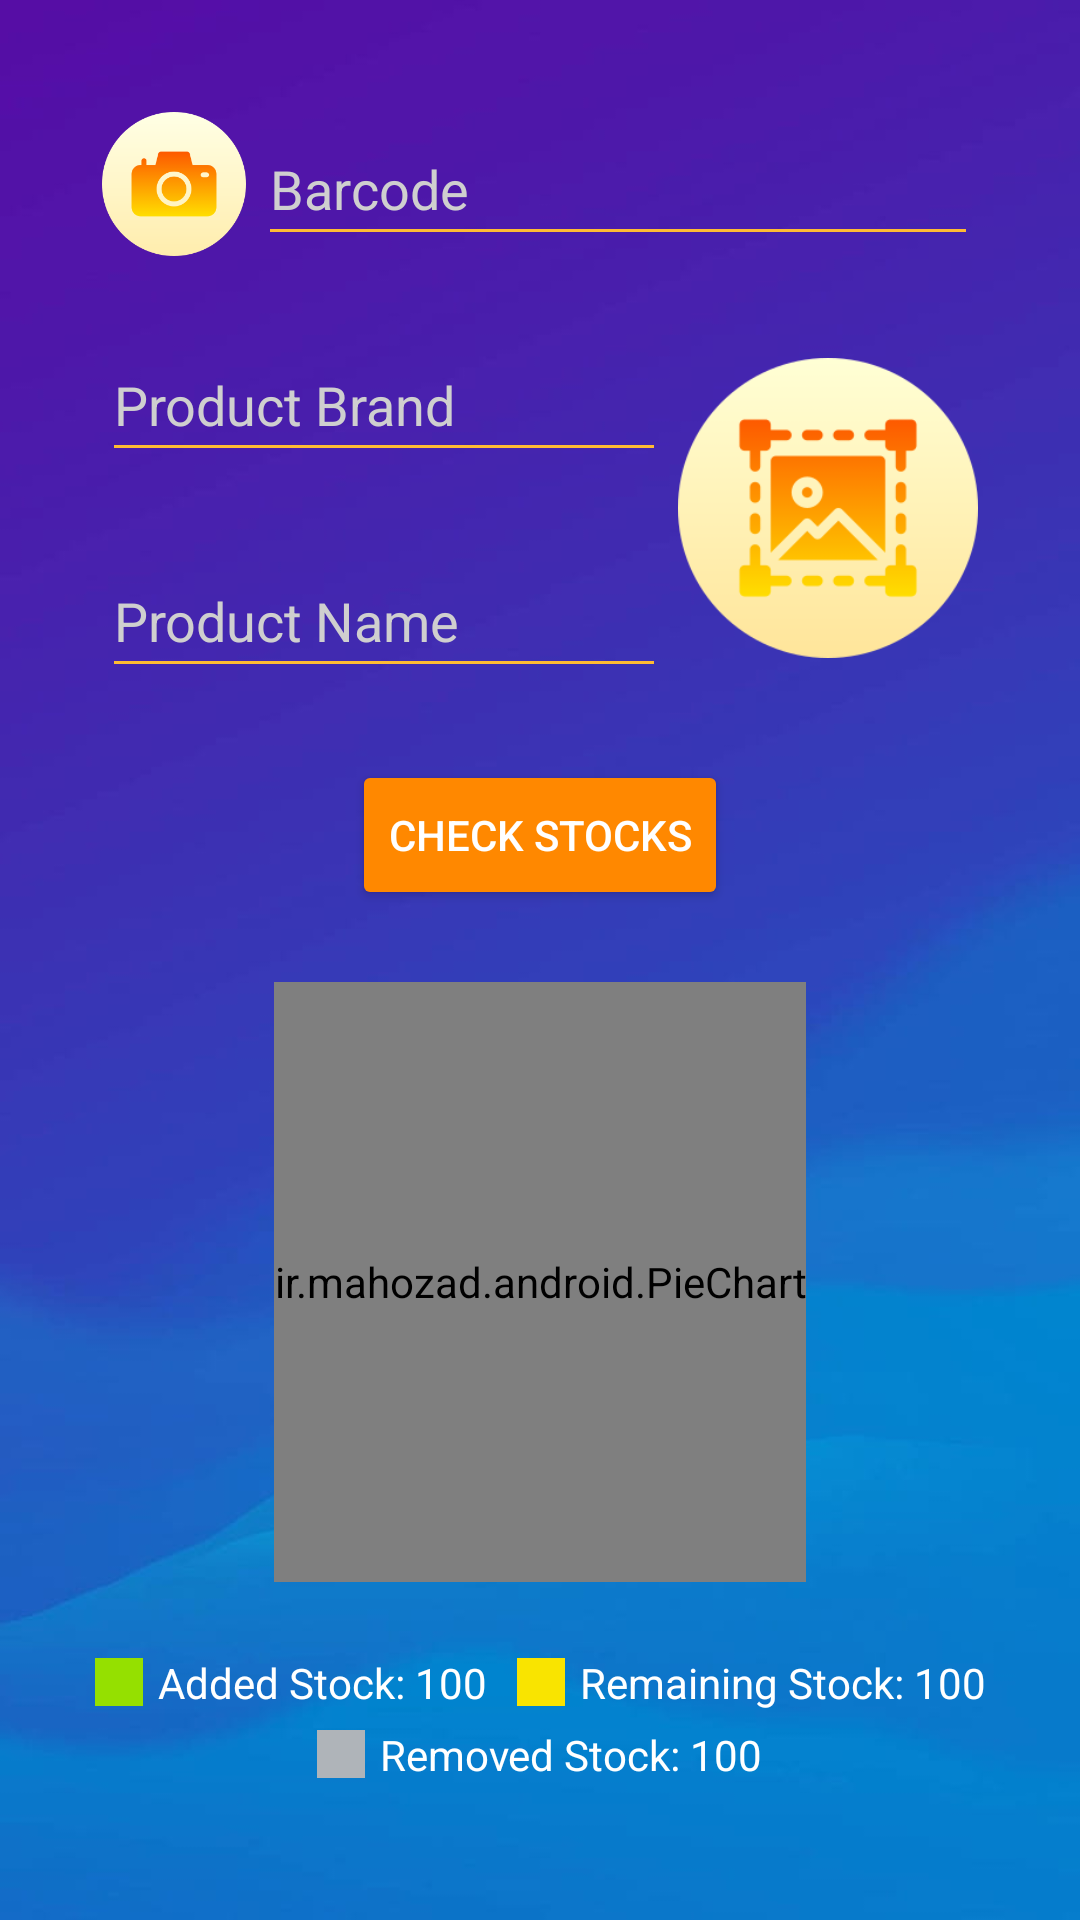

Layout XML and referenced resources for this Android screen:
<!-- AndroidManifest.xml: application theme Theme.StockManagementApp -->
<!-- res/layout/activity_input_chart.xml -->
<?xml version="1.0" encoding="utf-8"?>
<androidx.constraintlayout.widget.ConstraintLayout xmlns:android="http://schemas.android.com/apk/res/android"
    xmlns:app="http://schemas.android.com/apk/res-auto"
    xmlns:tools="http://schemas.android.com/tools"
    android:layout_width="match_parent"
    android:layout_height="match_parent"
    android:background="@drawable/wallpaper"
    tools:context=".view.InputChartActivity">

    <LinearLayout
        android:layout_width="wrap_content"
        android:layout_height="wrap_content"
        android:orientation="vertical"
        app:layout_constraintBottom_toBottomOf="parent"
        app:layout_constraintEnd_toEndOf="parent"
        app:layout_constraintStart_toStartOf="parent"
        app:layout_constraintTop_toTopOf="parent"
        app:layout_constraintVertical_bias="0.45">

        <LinearLayout
            android:layout_width="wrap_content"
            android:layout_height="wrap_content"
            android:layout_gravity="center"
            android:orientation="horizontal">

            <ImageView
                android:id="@+id/barcodeImage4"
                android:layout_width="48dp"
                android:layout_height="48dp"
                android:contentDescription="barcode"
                android:onClick="barcodeImageClicked"
                app:srcCompat="@drawable/camera" />

            <EditText
                android:id="@+id/barcodeText4"
                android:layout_width="240dp"
                android:layout_height="48dp"
                android:layout_marginLeft="4dp"
                android:backgroundTint="@android:color/holo_orange_light"
                android:ems="10"
                android:hint="Barcode"
                android:inputType="number"
                android:maxLength="13"
                android:textColor="@color/white"
                android:textColorHint="#CFCFCF" />
        </LinearLayout>

        <LinearLayout
            android:layout_width="wrap_content"
            android:layout_height="wrap_content"
            android:layout_gravity="center"
            android:layout_marginTop="24dp"
            android:orientation="horizontal">

            <LinearLayout
                android:layout_width="wrap_content"
                android:layout_height="wrap_content"
                android:orientation="vertical">

                <EditText
                    android:id="@+id/productBrandText4"
                    android:layout_width="188dp"
                    android:layout_height="48dp"
                    android:backgroundTint="@android:color/holo_orange_light"
                    android:ems="10"
                    android:enabled="false"
                    android:hint="Product Brand"
                    android:inputType="textPersonName"
                    android:textColor="@color/white"
                    android:textColorHint="#CFCFCF" />

                <EditText
                    android:id="@+id/productNameText4"
                    android:layout_width="188dp"
                    android:layout_height="48dp"
                    android:layout_marginTop="24dp"
                    android:backgroundTint="@android:color/holo_orange_light"
                    android:ems="10"
                    android:enabled="false"
                    android:hint="Product Name"
                    android:inputType="textPersonName"
                    android:textColor="@color/white"
                    android:textColorHint="#CFCFCF" />
            </LinearLayout>

            <ImageView
                android:id="@+id/productImage4"
                android:layout_width="100dp"
                android:layout_height="120dp"
                android:layout_marginLeft="4dp"
                android:contentDescription="product image"
                app:srcCompat="@drawable/selectimage" />
        </LinearLayout>

        <Button
            android:id="@+id/checkStocksButton"
            android:layout_width="wrap_content"
            android:layout_height="50dp"
            android:layout_gravity="center"
            android:layout_marginTop="24dp"
            android:backgroundTint="@android:color/holo_orange_dark"
            android:onClick="checkStocksClicked"
            android:text="CHECK STOCKS"
            android:textColor="@color/white" />
        
        <ir.mahozad.android.PieChart
            android:id="@+id/pieChart1"
            android:layout_width="wrap_content"
            android:layout_height="200dp"
            android:layout_gravity="center"
            android:layout_marginTop="24dp"/>

        <LinearLayout
            android:layout_width="wrap_content"
            android:layout_height="wrap_content"
            android:layout_gravity="center"
            android:layout_marginTop="24dp"
            android:orientation="horizontal">

            <ImageView
                android:id="@+id/colorAdded"
                android:layout_width="16dp"
                android:layout_height="16dp"
                android:layout_gravity="center"
                android:background="#95E000" />

            <TextView
                android:id="@+id/colorAddedText"
                android:layout_width="wrap_content"
                android:layout_height="wrap_content"
                android:layout_gravity="center"
                android:layout_marginLeft="5dp"
                android:layout_weight="1"
                android:text="Added Stock: 100"
                android:textColor="@color/white"
                android:textSize="14sp" />

            <ImageView
                android:id="@+id/colorRemaining"
                android:layout_width="16dp"
                android:layout_height="16dp"
                android:layout_gravity="center"
                android:layout_marginLeft="10dp"
                android:background="#F9E400" />

            <TextView
                android:id="@+id/colorRemainingText"
                android:layout_width="wrap_content"
                android:layout_height="wrap_content"
                android:layout_gravity="center"
                android:layout_marginLeft="5dp"
                android:layout_weight="1"
                android:text="Remaining Stock: 100"
                android:textColor="@color/white"
                android:textSize="14sp" />

        </LinearLayout>

        <LinearLayout
            android:layout_width="wrap_content"
            android:layout_height="wrap_content"
            android:layout_gravity="center"
            android:layout_marginTop="5dp"
            android:orientation="horizontal">

            <ImageView
                android:id="@+id/colorRemoved"
                android:layout_width="16dp"
                android:layout_height="16dp"
                android:layout_gravity="center"
                android:background="#AFB4B9" />

            <TextView
                android:id="@+id/colorRemovedText"
                android:layout_width="wrap_content"
                android:layout_height="wrap_content"
                android:layout_gravity="center"
                android:layout_marginLeft="5dp"
                android:layout_weight="1"
                android:text="Removed Stock: 100"
                android:textColor="@color/white"
                android:textSize="14sp" />
        </LinearLayout>

    </LinearLayout>

</androidx.constraintlayout.widget.ConstraintLayout>
<!-- resources referenced by this layout -->
<resources>
  <!-- drawable camera: png bitmap (drawable, 9910 bytes) -->
  <!-- drawable selectimage: png bitmap (drawable, 12400 bytes) -->
  <!-- drawable wallpaper: jpg bitmap (drawable, 13892 bytes) -->
  <style name="Theme.StockManagementApp" parent="Theme.MaterialComponents.DayNight.DarkActionBar">
          
          <item name="colorPrimary">@color/purple_500</item>
          <item name="colorPrimaryVariant">@color/purple_700</item>
          <item name="colorOnPrimary">@color/white</item>
          
          <item name="colorSecondary">@color/teal_200</item>
          <item name="colorSecondaryVariant">@color/teal_700</item>
          <item name="colorOnSecondary">@color/black</item>
          
          <item name="android:statusBarColor">?attr/colorPrimaryVariant</item>
          
      </style>
  <!-- not gathered from this repository: default colours our renderer supplied (Android Studio template values) -->
  <color name="purple_500">#FF6200EE</color>
  <color name="purple_700">#FF3700B3</color>
  <color name="teal_200">#FF03DAC5</color>
  <color name="teal_700">#FF018786</color>
  <color name="black">#FF000000</color>
  <color name="white">#FFFFFFFF</color>
</resources>
